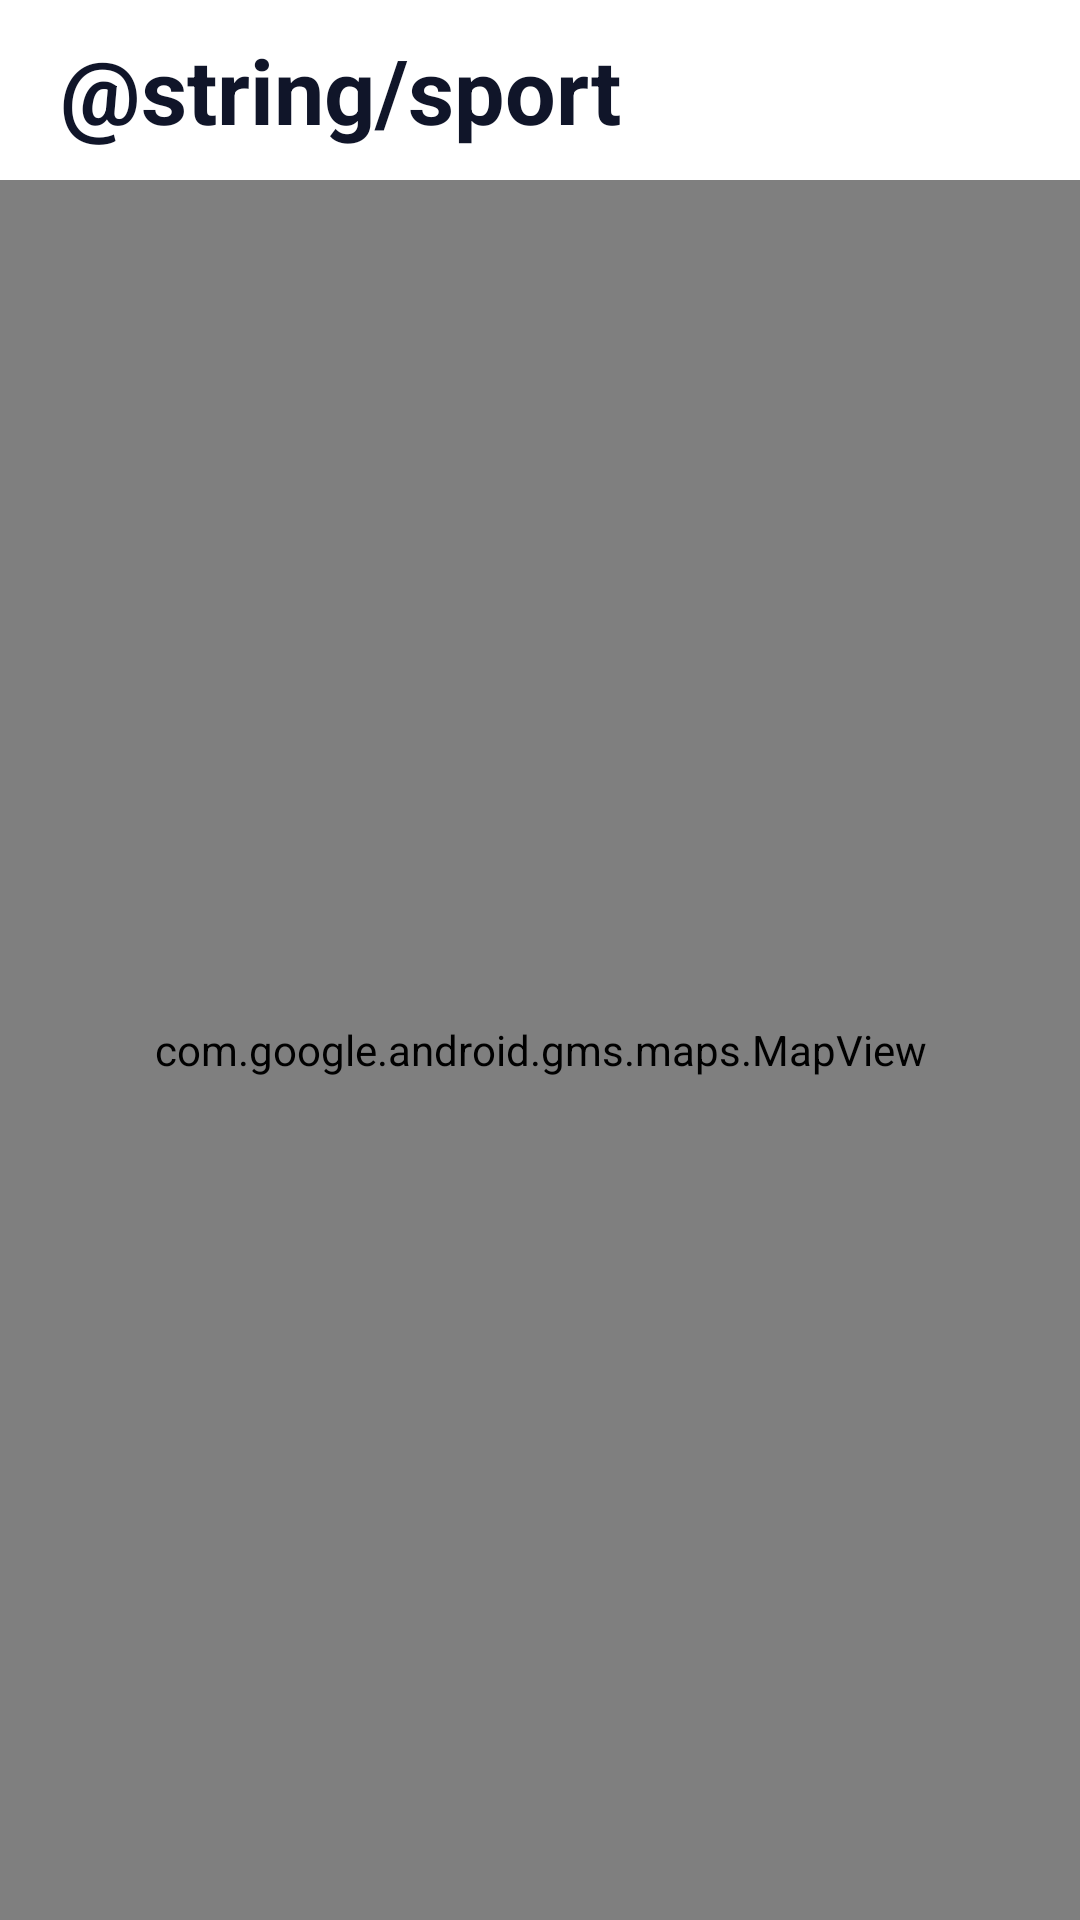

Write the Android layout XML for this screen, with the resource values it uses.
<!-- AndroidManifest.xml: application theme Theme.SmartWatch -->
<!-- res/layout/fragment_sport.xml -->
<?xml version="1.0" encoding="utf-8"?>
<LinearLayout xmlns:android="http://schemas.android.com/apk/res/android"
    xmlns:tools="http://schemas.android.com/tools"
    android:layout_width="match_parent"
    android:layout_height="match_parent"
    android:orientation="vertical">
    <RelativeLayout
        android:layout_width="match_parent"
        android:layout_height="60dp"
        >
        <TextView
            android:id="@+id/tv_name"
            android:layout_width="wrap_content"
            android:layout_height="wrap_content"
            android:textSize="30dp"
            android:textColor="@color/primary_black"
            android:textStyle="bold"
            android:layout_marginStart="20dp"
            android:layout_centerVertical="true"
            android:layout_marginEnd="15dp"
            android:gravity="center_vertical|left"
            android:text="@string/sport"/>
    </RelativeLayout>
    <com.google.android.gms.maps.MapView
        android:id="@+id/map"
        android:layout_width="match_parent"
        android:layout_height="match_parent"
        tools:ignore="SpeakableTextPresentCheck" />

</LinearLayout>
<!-- resources referenced by this layout -->
<resources>
  <color name="primary_black">#101529</color>
  <style name="Theme.SmartWatch" parent="Theme.MaterialComponents.DayNight.NoActionBar">
          
          <item name="colorPrimary">@color/colorPrimary</item>
          <item name="colorPrimaryDark">@color/colorPrimaryDark</item>
          <item name="colorAccent">@color/colorAccent</item>
      </style>
  <color name="colorPrimary">#4361EE</color>
  <color name="colorPrimaryDark">#4361EE</color>
  <color name="colorAccent">#4361EE</color>
</resources>
